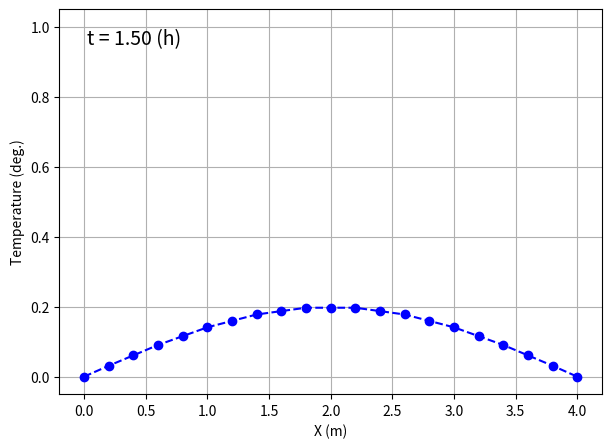

Python code for this plot:
import matplotlib.pyplot as plt
from matplotlib.animation import ArtistAnimation
import pathlib
import numpy as np


def _set_initial_condition(
    *,
    array_2d: list,
    grid_counts_x: int,
) -> None:
    """
    初期条件の設定

    境界以外のU値を全て0.0とおく
    """
    for i in range(1, grid_counts_x):
        array_2d[i][0] = 1.0
    return array_2d


def _set_boundary_condition(
    *,
    array_2d: list,
    grid_counts_x: int,
    grid_counts_t: int,
) -> None:
    """境界条件の設定"""
    # x=0上の境界条件
    for j in range(grid_counts_t + 1):
        array_2d[0][j] = 0.0
        array_2d[grid_counts_x][j] = 0.0
        


def calculate_equation(*, M: int, N: int, R: float) -> list:
    """
    差分方程式を計算する

    本プログラムの肝となる関数
    """
    # U値のリスト
    U: list = [[0.0 for _ in range(N + 1)] for _ in range(M + 1)]

    # 初期値設定
    _set_initial_condition(
        array_2d=U,
        grid_counts_x=M,
    )
    _set_boundary_condition(
        array_2d=U,
        grid_counts_x=M,
        grid_counts_t=N,
    )

    # 計算
    for j in range(N):
        for i in range(1, M):
            U[i][j + 1] = (1.0 - 2 * R) * U[i][j] + R * (U[i + 1][j] + U[i - 1][j])
    return U


def animate_time_evolution(
    *,
    array_2d: list,
    grid_counts_x: int,
    grid_counts_t: int,
    grid_space: float,
    time_delta: float,
) -> None:
    """
    点線プロットのアニメーションを作成
    array_1dのデータをプロットし、時間発展をアニメーションで表示する
    """
    # 2次元配列を転置
    array_2d = np.array(array_2d).T
    # x軸の値を生成
    x_values = np.arange(grid_counts_x + 1) * grid_space

    # アニメーションの作成
    path_gif = "./animation.gif"
    frames = []

    fig, ax = plt.subplots(figsize=(7, 5))
    plt.xlabel("X (m)")
    plt.ylabel("Temperature (deg.)")
    plt.grid(True)

    for j in range(grid_counts_t + 1):
        frame = plt.plot(
            x_values,
            array_2d[j],
            linestyle="--",
            marker="o",
            color="b",
        )

        time = j * time_delta
        text = ax.text(
            0.05,
            0.95,
            f"t = {time:.2f} (h)",
            transform=ax.transAxes,
            fontsize=14,
            verticalalignment="top",
        )
        frames.append(frame + [text])

    anim = ArtistAnimation(fig, frames, interval=100)
    anim.save(path_gif, writer="pillow")


def output_result_file(
    array_2d: list,
    grid_counts_x: int,
    grid_counts_t: int,
    grid_space: float,
) -> None:
    """2次元配列をテキストファイルに書き出す"""
    with open("./calculated_result.txt", "w") as file:
        file.write(f"# This file shows calculated result as below.\n\n")
        file.write(f"# Calculation Parameters.\n")
        file.write(f"grid_counts_x: {grid_counts_x}\n")
        file.write(f"grid_counts_t: {grid_counts_t}\n")
        file.write(f"grid_space: {grid_space}\n")

        file.write(f"# Calculated Matrix U.\n")
        for row in array_2d:
            line = " ".join(map(str, row))
            file.write(line + "\n")


def validate_parameters(R: float) -> None:
    """パラメータの妥当性をチェックする"""
    if R > 0.5:
        raise ValueError("R must be less than 0.5.")


if __name__ == "__main__":
    """
    放物形方程式の数値解法（陽解法）
    """
    grid_counts_x: int = 20  # 格子点番号mの値
    grid_counts_t: int = 150  # 格子点番号nの値
    grid_space: float = 0.2  # 刻み幅 (meter)
    time_delta: float = 0.01 # 刻み幅 (hour)
    CHI: float = 2.0  # 温度伝導率 (m^2/h)
    r: float = CHI * time_delta / grid_space**2

    validate_parameters(R=r)

    array_2d = calculate_equation(
        M=grid_counts_x,
        N=grid_counts_t,
        R=r,
    )
    animate_time_evolution(
        array_2d=array_2d,
        grid_counts_x=grid_counts_x,
        grid_counts_t=grid_counts_t,
        grid_space=grid_space,
        time_delta=time_delta,
    )
    output_result_file(
        array_2d=array_2d,
        grid_counts_x=grid_counts_x,
        grid_counts_t=grid_counts_t,
        grid_space=grid_space,
    )
